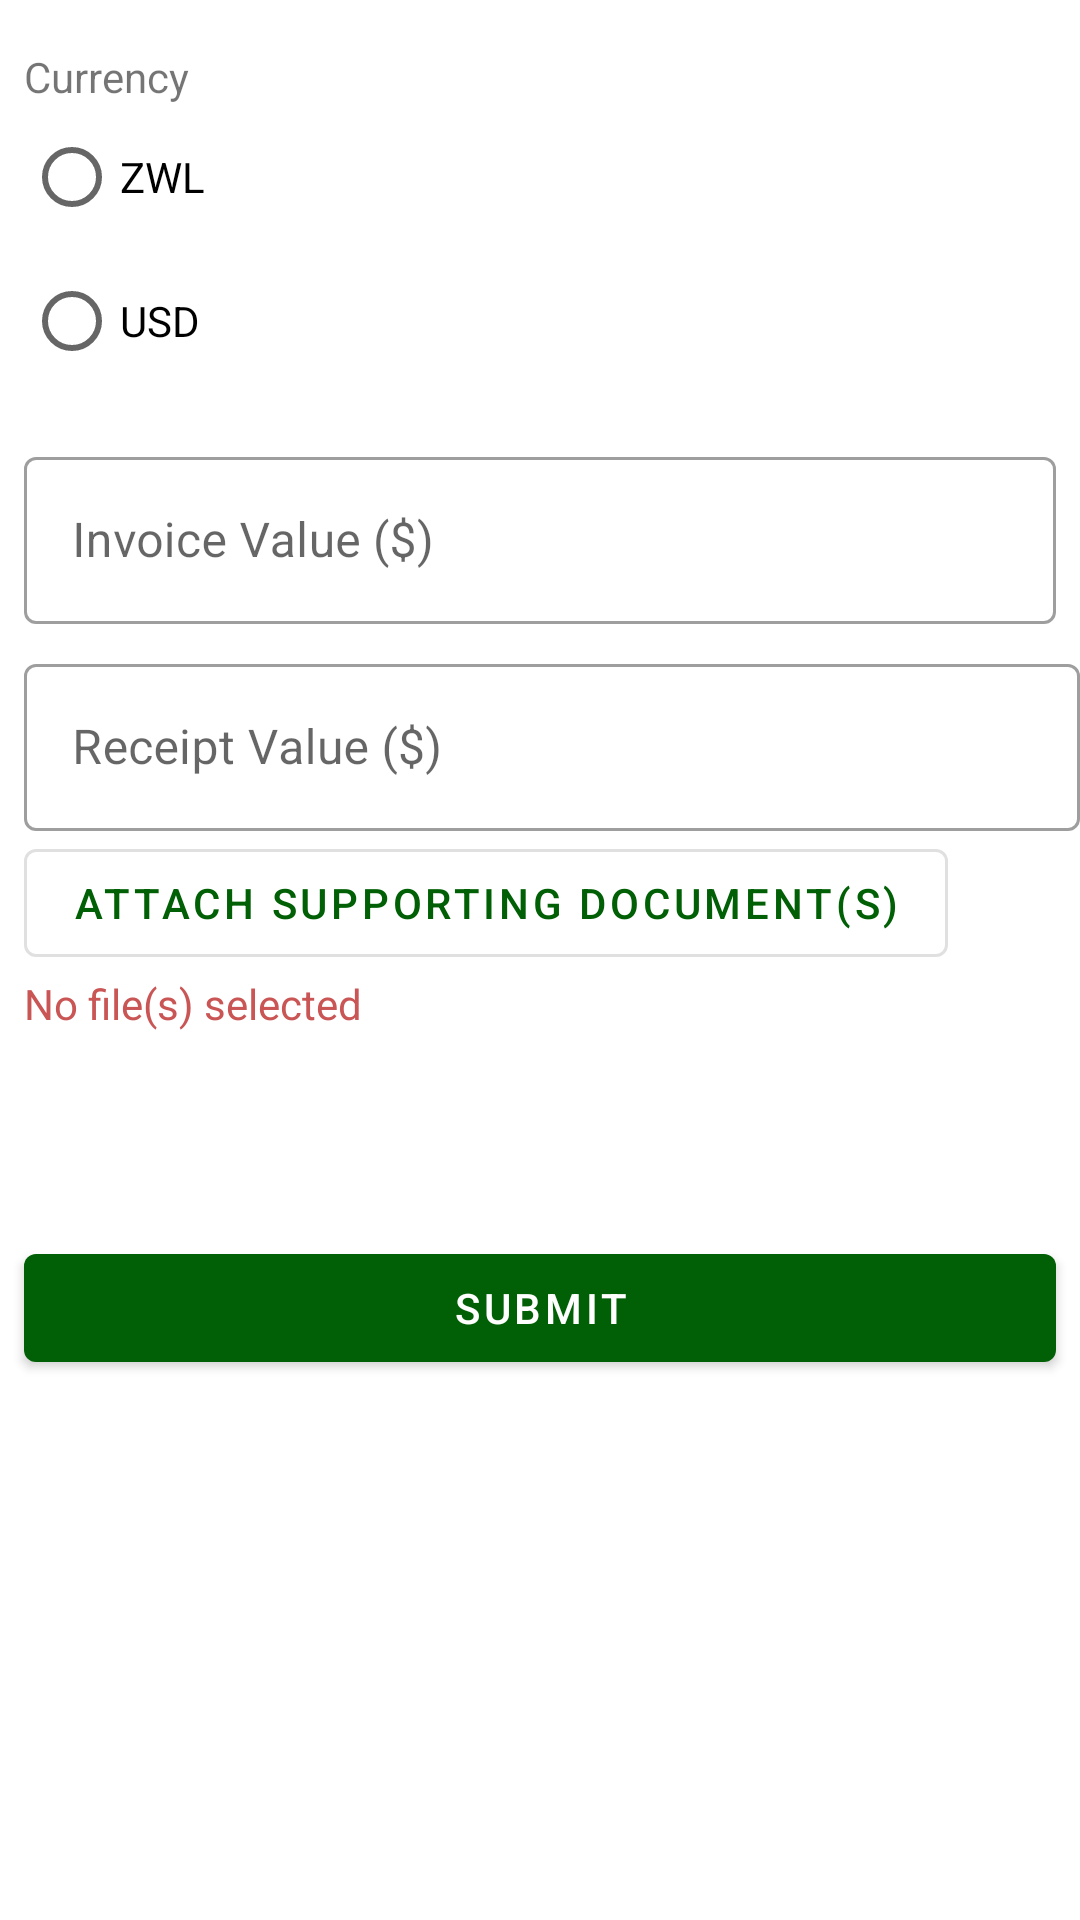

Write the Android layout XML for this screen, with the resource values it uses.
<!-- AndroidManifest.xml: application theme Theme.MyMimosa -->
<!-- res/layout/activity_educational_assistance2.xml -->
<?xml version="1.0" encoding="utf-8"?>
<ScrollView xmlns:android="http://schemas.android.com/apk/res/android"
    xmlns:app="http://schemas.android.com/apk/res-auto"
    xmlns:tools="http://schemas.android.com/tools"
    android:layout_width="match_parent"
    android:layout_height="match_parent"
    tools:context=".ui.hr.educational_assistance.EducationalAssistanceActivity2">
<androidx.constraintlayout.widget.ConstraintLayout xmlns:android="http://schemas.android.com/apk/res/android"
    xmlns:app="http://schemas.android.com/apk/res-auto"
    xmlns:tools="http://schemas.android.com/tools"
    android:layout_width="match_parent"
    android:layout_height="wrap_content">

    <RadioGroup
        android:id="@+id/radio_ea_currency"
        android:layout_width="match_parent"
        android:layout_height="wrap_content"
        android:layout_marginStart="8dp"
        android:layout_marginLeft="8dp"
        android:layout_marginTop="16dp"
        android:layout_marginEnd="8dp"
        android:layout_marginRight="8dp"
        android:buttonTint="@color/purple_500"
        android:checked="false"
        app:layout_constraintEnd_toEndOf="parent"
        app:layout_constraintStart_toStartOf="parent"
        app:layout_constraintTop_toTopOf="parent">

        <TextView
            android:layout_width="wrap_content"
            android:layout_height="wrap_content"
            android:text="Currency">

        </TextView>

        <RadioButton
            android:id="@+id/radio_zwl"
            android:layout_width="match_parent"
            android:layout_height="match_parent"
            android:text="ZWL" />


        <RadioButton
            android:id="@+id/radio_usd"
            android:layout_width="match_parent"
            android:layout_height="match_parent"
            android:text="USD" />


    </RadioGroup>


    <com.google.android.material.textfield.TextInputLayout
        android:id="@+id/ea_invoice_value"
        style="@style/Widget.MaterialComponents.TextInputLayout.OutlinedBox"
        android:layout_width="0dp"
        android:layout_height="wrap_content"
        android:layout_marginStart="8dp"
        android:layout_marginLeft="8dp"
        android:layout_marginTop="16dp"
        android:layout_marginEnd="8dp"
        android:layout_marginRight="8dp"
        android:hint="Invoice Value ($)"
        app:layout_constraintEnd_toEndOf="parent"
        app:layout_constraintStart_toStartOf="parent"
        app:layout_constraintTop_toBottomOf="@+id/radio_ea_currency">

        <com.google.android.material.textfield.TextInputEditText
            android:id="@+id/et_ea_invoice_value"
            android:layout_width="match_parent"
            android:layout_height="wrap_content" />
    </com.google.android.material.textfield.TextInputLayout>

    <com.google.android.material.button.MaterialButton
        android:id="@+id/button_attach_documents"
        style="@style/Widget.MaterialComponents.Button.OutlinedButton"
        android:layout_width="wrap_content"
        android:layout_height="wrap_content"
        android:layout_marginStart="8dp"
        android:layout_marginLeft="8dp"
        android:text="Attach Supporting Document(s)"
        app:layout_constraintStart_toStartOf="parent"
        app:layout_constraintTop_toBottomOf="@+id/ea_receipt_value" />

    <com.google.android.material.textfield.TextInputLayout
        android:id="@+id/ea_receipt_value"
        style="@style/Widget.MaterialComponents.TextInputLayout.OutlinedBox"
        android:layout_width="0dp"
        android:layout_height="wrap_content"
        android:layout_marginStart="8dp"
        android:layout_marginLeft="8dp"
        android:layout_marginTop="8dp"
        android:hint="Receipt Value ($)"
        app:layout_constraintEnd_toEndOf="parent"
        app:layout_constraintHorizontal_bias="0.0"
        app:layout_constraintStart_toStartOf="parent"
        app:layout_constraintTop_toBottomOf="@+id/ea_invoice_value">

        <com.google.android.material.textfield.TextInputEditText
            android:id="@+id/et_ea_receipt_value"
            android:layout_width="match_parent"
            android:layout_height="wrap_content" />
    </com.google.android.material.textfield.TextInputLayout>

    <com.google.android.material.button.MaterialButton
        android:id="@+id/button_ea_submit"
        android:layout_width="match_parent"
        android:layout_height="wrap_content"
        android:layout_marginStart="8dp"
        android:layout_marginLeft="8dp"
        android:layout_marginTop="24dp"
        android:layout_marginEnd="8dp"
        android:layout_marginRight="8dp"
        android:text="SUBMIT"
        app:layout_constraintEnd_toEndOf="parent"
        app:layout_constraintHorizontal_bias="0.0"
        app:layout_constraintStart_toStartOf="parent"
        app:layout_constraintTop_toBottomOf="@+id/spinner_ea_approver" />

    <Spinner
        android:id="@+id/spinner_ea_approver"
        android:layout_width="match_parent"
        android:layout_height="36dp"
        android:layout_marginStart="8dp"
        android:layout_marginLeft="8dp"
        android:layout_marginTop="8dp"
        android:layout_marginEnd="8dp"
        android:layout_marginRight="8dp"
        android:background="@drawable/spinner_border"
        app:layout_constraintEnd_toEndOf="parent"
        app:layout_constraintHorizontal_bias="0.0"
        app:layout_constraintStart_toStartOf="parent"
        app:layout_constraintTop_toBottomOf="@+id/tvAttachmentRecorder" />

    <TextView
        android:id="@+id/tvAttachmentRecorder"
        android:layout_width="wrap_content"
        android:layout_height="wrap_content"
        android:layout_marginStart="8dp"
        android:layout_marginLeft="8dp"
        android:text="No file(s) selected"
        android:textColor="#CA5555"
        app:layout_constraintStart_toStartOf="parent"
        app:layout_constraintTop_toBottomOf="@+id/button_attach_documents" />

    <ProgressBar
        android:id="@+id/progress_bar_ea_submit"
        style="?android:attr/progressBarStyle"
        android:layout_width="wrap_content"
        android:layout_height="wrap_content"
        android:layout_centerHorizontal="true"
        android:layout_centerVertical="true"
        android:visibility="invisible"
        app:layout_constraintBottom_toBottomOf="parent"
        app:layout_constraintEnd_toEndOf="parent"
        app:layout_constraintStart_toStartOf="parent"
        app:layout_constraintTop_toTopOf="parent" />

</androidx.constraintlayout.widget.ConstraintLayout>
</ScrollView>
<!-- resources referenced by this layout -->
<resources>
  <color name="purple_500">#016005</color>
  <!-- drawable spinner_border (drawable) -->
  <?xml version="1.0" encoding="utf-8"?>
  <selector xmlns:android="http://schemas.android.com/apk/res/android">
      <item><layer-list>
  
          <item><shape>
  
  
              <stroke android:width="2dp" android:color="@color/teal_200" />
  
              <padding android:bottom="3dp" android:left="3dp" android:right="3dp" android:top="3dp" />
  
          </shape></item>
          <item ><bitmap android:gravity="right|center" android:src="@drawable/ic_spinnerr" />
          </item>
  
      </layer-list></item>
  </selector>
  <style name="Theme.MyMimosa" parent="Theme.MaterialComponents.DayNight.DarkActionBar">
          
          <item name="colorPrimary">@color/purple_500</item>
          <item name="colorPrimaryVariant">@color/purple_700</item>
          <item name="colorOnPrimary">@color/white</item>
          
          <item name="colorSecondary">@color/teal_200</item>
          <item name="colorSecondaryVariant">@color/teal_700</item>
          <item name="colorOnSecondary">@color/black</item>
          
          <item name="android:statusBarColor" tools:targetApi="l">?attr/colorPrimaryVariant</item>
          
      </style>
  <color name="teal_200">#016005</color>
  <color name="purple_700">#016005</color>
  <color name="white">#FFFFFFFF</color>
  <color name="teal_700">#016005</color>
  <color name="black">#FF000000</color>
</resources>
